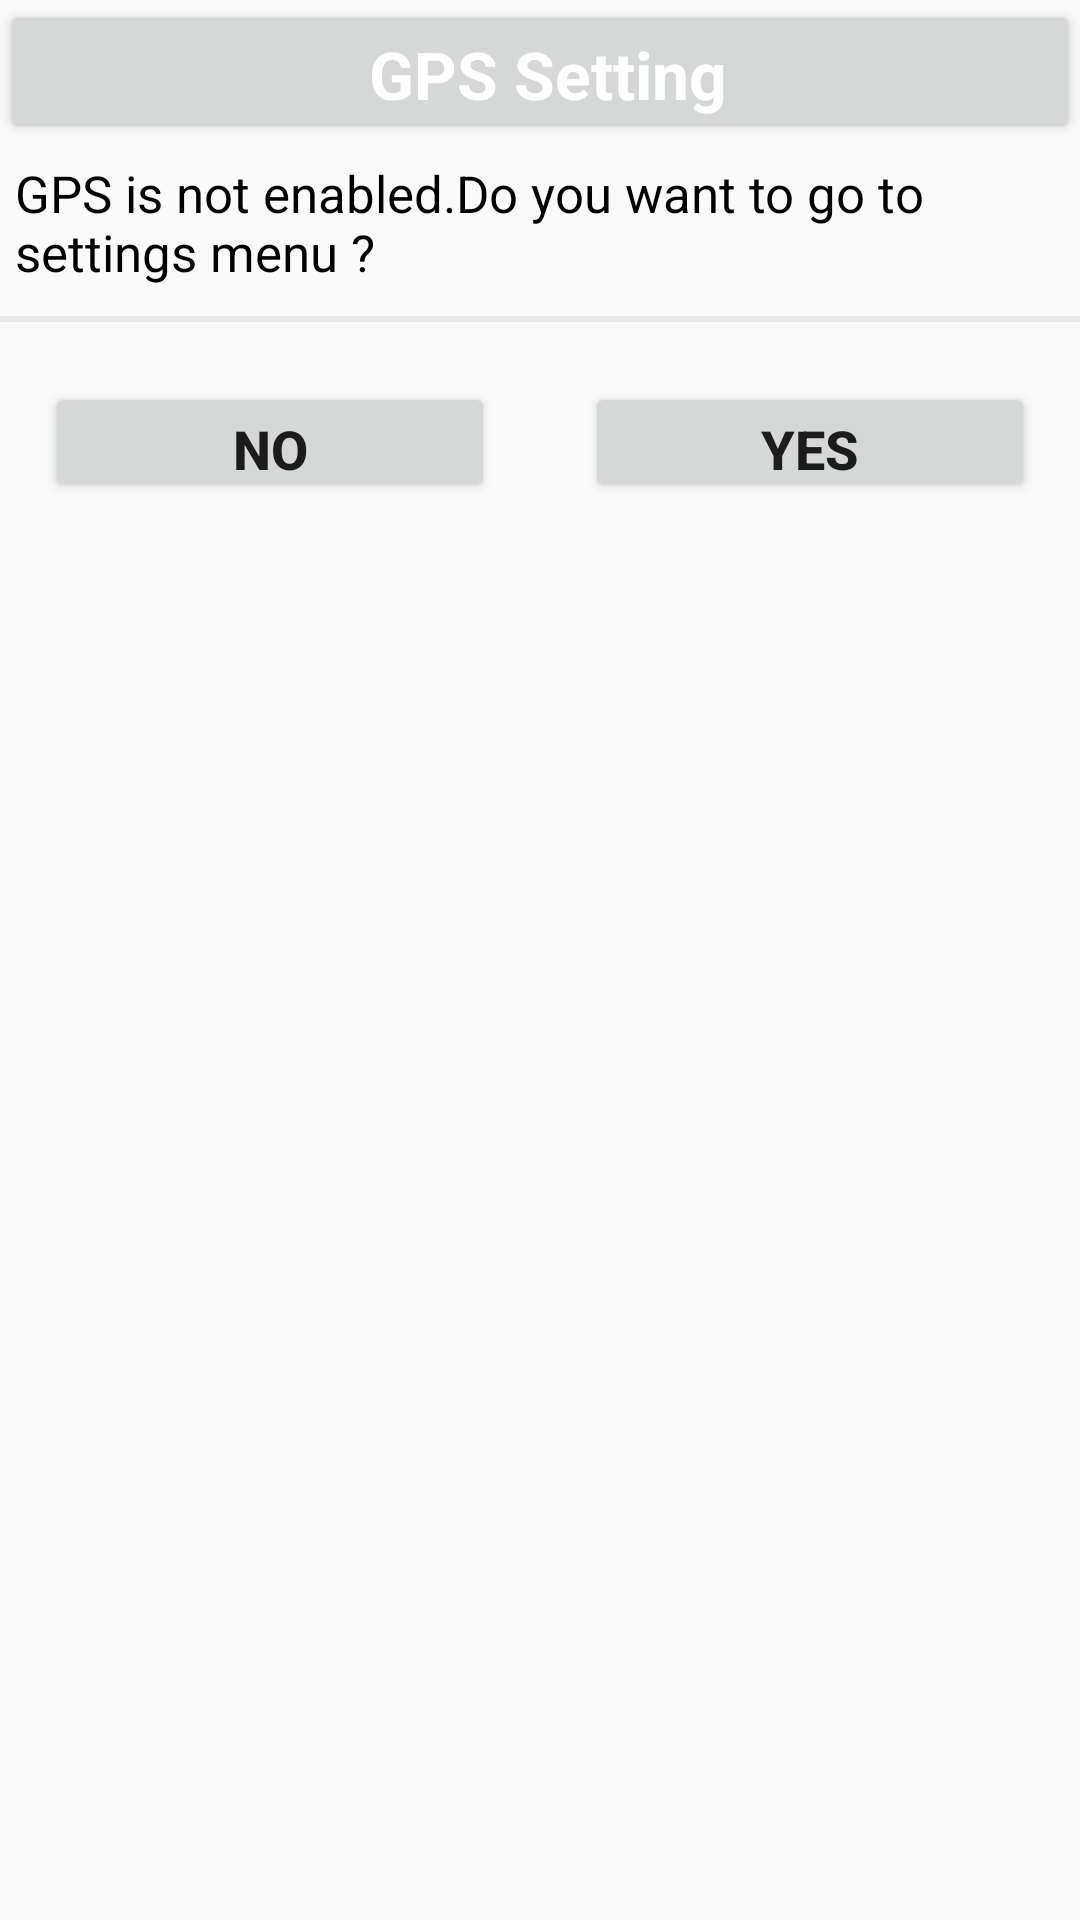

The Android layout XML behind this screen, and the referenced resources:
<!-- AndroidManifest.xml: application theme AppTheme -->
<!-- res/layout/gps_alert.xml -->
<?xml version="1.0" encoding="utf-8"?>
<RelativeLayout xmlns:android="http://schemas.android.com/apk/res/android"
    android:layout_width="match_parent"
    android:layout_height="match_parent"
    android:orientation="vertical" >
     
    <LinearLayout
        android:id="@+id/linear1"
        android:layout_width="fill_parent"
        android:layout_height="wrap_content"
        android:orientation="vertical"
        android:layout_alignParentTop="true"
         >

        <Button
        android:id="@+id/no_btn"
        android:layout_width="fill_parent"
        android:layout_height="48dp"
        android:inputType="none"
        android:lines="2"
        android:clickable="false"
        android:maxLines="2"
        android:scrollHorizontally="false"
        android:textColor="#fff"
        android:shadowDx="1"
        android:shadowDy="1"
        android:shadowRadius="1.5"
        android:text=" GPS Setting"
        android:textAppearance="?android:attr/textAppearanceLarge"
        android:textStyle="bold" />
        <TextView
            	android:id="@+id/txt_gps"
		        android:layout_width="fill_parent"
		        android:layout_height="wrap_content"
		        android:text="GPS is not enabled.Do you want to go to settings menu ?"
		        android:typeface="normal"
		        android:padding="5dp"
		        android:textColor="#000"
		        android:textSize="17sp" />
        
        
    </LinearLayout>
    <View
    android:id="@+id/diveder1"
    android:layout_below="@+id/linear1"
    android:layout_width="fill_parent"
    android:layout_height="2dp"
    android:layout_marginTop="5dp"
    android:background="#e9e9e9"/>
	<LinearLayout 
			    android:id="@+id/LinearLayout02" 
			    android:layout_height="wrap_content" 
			    android:layout_width="fill_parent" 
			    android:layout_below="@+id/diveder1"
			    android:layout_marginTop="5dip">
		    <Button 
		        android:id="@+id/btn_cancel" 
		        android:layout_width="200dp"
                android:layout_height="40dp"
		        android:layout_weight="1"
		        android:layout_gravity="center"
		        android:layout_margin="15dip"
                android:textSize="18sp"
                android:textStyle="bold"
				android:text="No">
		    </Button>
		    <Button 
		        android:id="@+id/btn_settings" 
		        android:layout_width="200dp"
                android:layout_height="40dp"
		        android:layout_weight="1"
		        android:layout_gravity="center"
		        android:layout_margin="15dip"
                android:textSize="18sp"
                android:textStyle="bold"
				android:text="Yes">
		    </Button>
		    
		</LinearLayout>
</RelativeLayout>
<!-- resources referenced by this layout -->
<resources>
  <style name="AppTheme" parent="Theme.AppCompat.Light.NoActionBar">
          
          <item name="colorPrimary">@color/blue_grey_400</item>
          <item name="colorPrimaryDark">@color/blue_grey_400</item>
          <item name="colorAccent">@color/blue_grey_400</item>
      </style>
  <color name="blue_grey_400">#78909c</color>
</resources>
